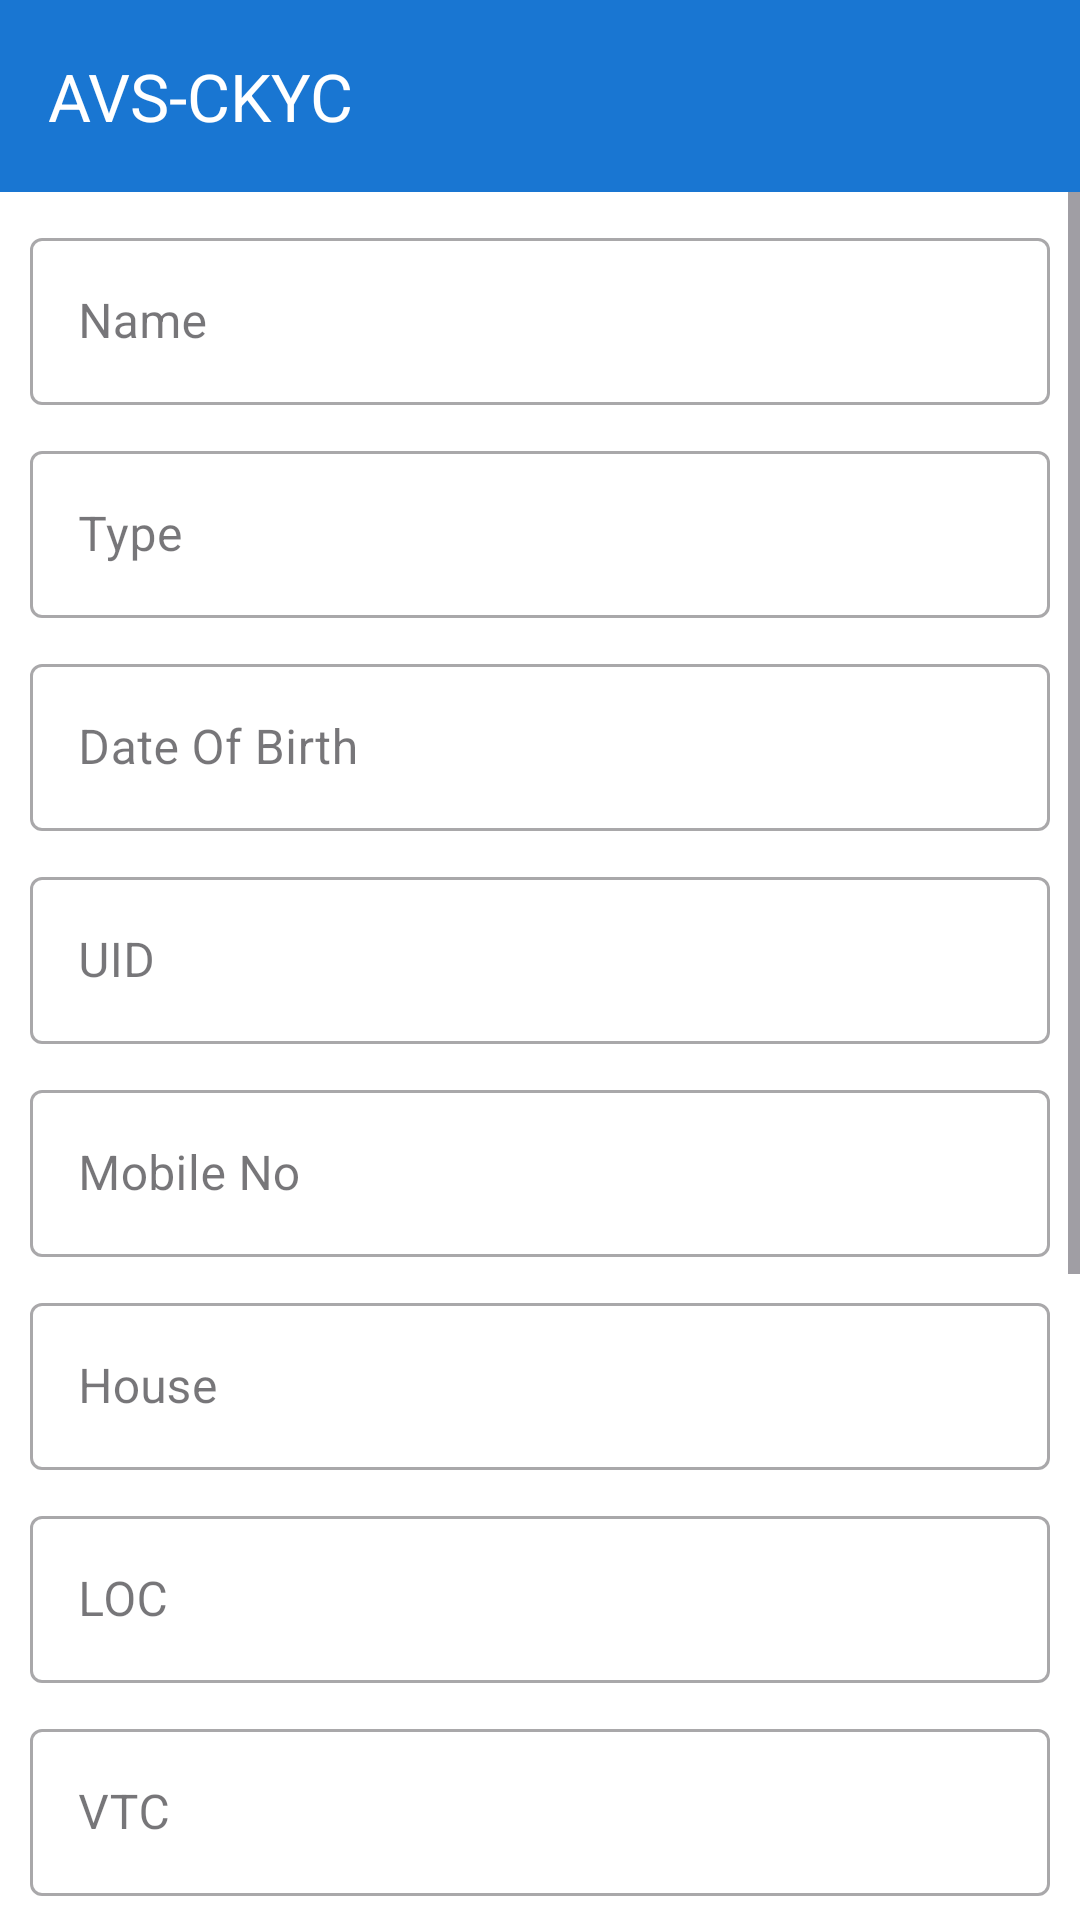

The Android layout XML behind this screen, and the referenced resources:
<!-- AndroidManifest.xml: application theme Theme.AVS_EKYC -->
<!-- res/layout/activity_customer_data.xml -->
<?xml version="1.0" encoding="utf-8"?>
<LinearLayout xmlns:android="http://schemas.android.com/apk/res/android"
    xmlns:app="http://schemas.android.com/apk/res-auto"
    xmlns:tools="http://schemas.android.com/tools"
    android:id="@+id/main"
    android:layout_width="match_parent"
    android:layout_height="match_parent"
    android:orientation="vertical"
    tools:context=".Activities.CustomerDataActivity">

    <include
        android:id="@+id/action_bar"
        android:layout_width="match_parent"
        android:layout_height="wrap_content"
        layout="@layout/custom_action_bar"/>


    <ScrollView
        android:layout_width="match_parent"
        android:layout_height="match_parent">

        <LinearLayout
            android:layout_margin="@dimen/margin_10"
            android:orientation="vertical"
            android:layout_width="match_parent"
            android:layout_height="wrap_content">

            <com.google.android.material.textfield.TextInputLayout
                style="@style/Widget.MaterialComponents.TextInputLayout.OutlinedBox"
                android:layout_width="match_parent"
                android:layout_height="wrap_content">

                <com.google.android.material.textfield.TextInputEditText
                    android:id="@+id/custName"
                    android:layout_width="match_parent"
                    android:layout_height="wrap_content"
                    android:hint="Name"
                    android:textColor="@color/black"
                    android:inputType="text" />
            </com.google.android.material.textfield.TextInputLayout>


            <com.google.android.material.textfield.TextInputLayout
                style="@style/Widget.MaterialComponents.TextInputLayout.OutlinedBox"
                android:layout_width="match_parent"
                android:layout_marginTop="@dimen/margin_10"
                android:layout_height="wrap_content">

                <com.google.android.material.textfield.TextInputEditText
                    android:id="@+id/type"
                    android:layout_width="match_parent"
                    android:layout_height="wrap_content"
                    android:hint="Type"
                    android:textColor="@color/black"
                    android:inputType="text" />
            </com.google.android.material.textfield.TextInputLayout>


            <com.google.android.material.textfield.TextInputLayout
                android:layout_marginTop="@dimen/margin_10"
                style="@style/Widget.MaterialComponents.TextInputLayout.OutlinedBox"
                android:layout_width="match_parent"
                android:layout_height="wrap_content">

                <com.google.android.material.textfield.TextInputEditText
                    android:id="@+id/dob"
                    android:layout_width="match_parent"
                    android:layout_height="wrap_content"
                    android:hint="Date Of Birth"
                    android:textColor="@color/black"
                    android:inputType="text" />
            </com.google.android.material.textfield.TextInputLayout>


            <com.google.android.material.textfield.TextInputLayout
                android:id="@+id/uid_layout"
                android:layout_marginTop="@dimen/margin_10"
                style="@style/Widget.MaterialComponents.TextInputLayout.OutlinedBox"
                android:layout_width="match_parent"
                android:hint="UID"
                android:layout_height="wrap_content">

                <com.google.android.material.textfield.TextInputEditText
                    android:id="@+id/uid"
                    android:layout_width="match_parent"
                    android:layout_height="wrap_content"
                    android:maxLength="12"
                    android:textColor="@color/black"
                    android:inputType="number" />
            </com.google.android.material.textfield.TextInputLayout>


            <com.google.android.material.textfield.TextInputLayout
                android:layout_marginTop="@dimen/margin_10"
                style="@style/Widget.MaterialComponents.TextInputLayout.OutlinedBox"
                android:layout_width="match_parent"
                android:layout_height="wrap_content">

                <com.google.android.material.textfield.TextInputEditText
                    android:id="@+id/mob"
                    android:layout_width="match_parent"
                    android:layout_height="wrap_content"
                    android:hint="Mobile No"
                    android:maxLength="10"
                    android:textColor="@color/black"
                    android:inputType="phone" />
            </com.google.android.material.textfield.TextInputLayout>

            <com.google.android.material.textfield.TextInputLayout
                android:layout_marginTop="@dimen/margin_10"
                style="@style/Widget.MaterialComponents.TextInputLayout.OutlinedBox"
                android:layout_width="match_parent"
                android:layout_height="wrap_content">

                <com.google.android.material.textfield.TextInputEditText
                    android:id="@+id/house"
                    android:layout_width="match_parent"
                    android:layout_height="wrap_content"
                    android:hint="House"
                    android:textColor="@color/black"
                    android:inputType="text" />
            </com.google.android.material.textfield.TextInputLayout>


            <com.google.android.material.textfield.TextInputLayout
                android:layout_marginTop="@dimen/margin_10"
                style="@style/Widget.MaterialComponents.TextInputLayout.OutlinedBox"
                android:layout_width="match_parent"
                android:layout_height="wrap_content">

                <com.google.android.material.textfield.TextInputEditText
                    android:id="@+id/loc"
                    android:layout_width="match_parent"
                    android:layout_height="wrap_content"
                    android:hint="LOC"
                    android:textColor="@color/black"
                    android:inputType="text" />
            </com.google.android.material.textfield.TextInputLayout>

            <com.google.android.material.textfield.TextInputLayout
                android:layout_marginTop="@dimen/margin_10"
                style="@style/Widget.MaterialComponents.TextInputLayout.OutlinedBox"
                android:layout_width="match_parent"
                android:layout_height="wrap_content">

                <com.google.android.material.textfield.TextInputEditText
                    android:id="@+id/vtc"
                    android:layout_width="match_parent"
                    android:layout_height="wrap_content"
                    android:hint="VTC"
                    android:textColor="@color/black"
                    android:inputType="text" />
            </com.google.android.material.textfield.TextInputLayout>

            <com.google.android.material.textfield.TextInputLayout
                android:layout_marginTop="@dimen/margin_10"
                style="@style/Widget.MaterialComponents.TextInputLayout.OutlinedBox"
                android:layout_width="match_parent"
                android:layout_height="wrap_content">

                <com.google.android.material.textfield.TextInputEditText
                    android:id="@+id/district"
                    android:layout_width="match_parent"
                    android:layout_height="wrap_content"
                    android:hint="District"
                    android:textColor="@color/black"
                    android:inputType="text" />
            </com.google.android.material.textfield.TextInputLayout>


            <com.google.android.material.textfield.TextInputLayout
                android:layout_marginTop="@dimen/margin_10"
                style="@style/Widget.MaterialComponents.TextInputLayout.OutlinedBox"
                android:layout_width="match_parent"
                android:layout_height="wrap_content">

                <com.google.android.material.textfield.TextInputEditText
                    android:id="@+id/sub_district"
                    android:layout_width="match_parent"
                    android:layout_height="wrap_content"
                    android:hint="Sub District"
                    android:textColor="@color/black"
                    android:inputType="text" />
            </com.google.android.material.textfield.TextInputLayout>

            <com.google.android.material.textfield.TextInputLayout
                android:layout_marginTop="@dimen/margin_10"
                style="@style/Widget.MaterialComponents.TextInputLayout.OutlinedBox"
                android:layout_width="match_parent"
                android:layout_height="wrap_content">

                <com.google.android.material.textfield.TextInputEditText
                    android:id="@+id/state"
                    android:layout_width="match_parent"
                    android:layout_height="wrap_content"
                    android:hint="State"
                    android:textColor="@color/black"
                    android:inputType="text" />
            </com.google.android.material.textfield.TextInputLayout>

            <com.google.android.material.textfield.TextInputLayout
                android:layout_marginTop="@dimen/margin_10"
                style="@style/Widget.MaterialComponents.TextInputLayout.OutlinedBox"
                android:layout_width="match_parent"
                android:layout_height="wrap_content">

                <com.google.android.material.textfield.TextInputEditText
                    android:id="@+id/pincode"
                    android:layout_width="match_parent"
                    android:layout_height="wrap_content"
                    android:hint="Pin Code"
                    android:textColor="@color/black"
                    android:inputType="number" />
            </com.google.android.material.textfield.TextInputLayout>

            <com.google.android.material.button.MaterialButton
                android:id="@+id/next"
                android:layout_width="match_parent"
                android:layout_height="wrap_content"
                android:text="Next"
                android:layout_margin="@dimen/margin_10"/>

        </LinearLayout>
    </ScrollView>
</LinearLayout>
<!-- res/layout/custom_action_bar.xml (included above) -->
<?xml version="1.0" encoding="utf-8"?>
<com.google.android.material.appbar.MaterialToolbar xmlns:android="http://schemas.android.com/apk/res/android"
    android:id="@+id/toolbar"
    xmlns:app="http://schemas.android.com/apk/res-auto"
    android:background="@color/colorPrimary"
    android:layout_width="match_parent"
    app:title="@string/app_name"
    app:titleTextColor="@color/white"
    app:navigationIcon="@drawable/ic_back"
    android:layout_height="wrap_content">

</com.google.android.material.appbar.MaterialToolbar>
<!-- resources referenced by this layout -->
<resources>
  <color name="black">#000000</color>
  <color name="colorPrimary">#1976D2</color>
  <color name="white">#FFFFFF</color>
  <dimen name="margin_10">10dp</dimen>
  <string name="app_name">AVS-CKYC</string>
  <style name="Theme.AVS_EKYC" parent="Base.Theme.AVS_EKYC" />
  <style name="Base.Theme.AVS_EKYC" parent="Theme.Material3.Light.NoActionBar">
          <item name="colorPrimary">@color/colorPrimary</item>
          <item name="colorPrimaryVariant">@color/colorPrimaryDark</item>
          <item name="colorAccent">@color/colorAccent</item>
          <item name="android:colorBackground">@color/white</item>
      </style>
  <color name="colorPrimaryDark">#1565C0</color>
  <color name="colorAccent">#2196F3</color>
</resources>
